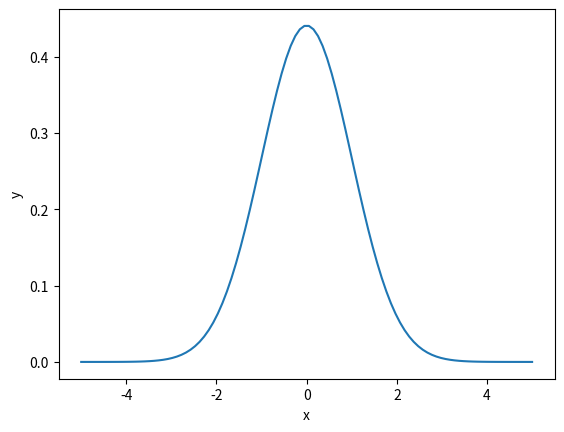

Source code (Python):
import numpy as np
import matplotlib.pyplot as plt

#正規分布
def normal(x,mu=0,sigma=1):
    y = 1/(np.sqrt(2+np.pi)*sigma)*np.exp(-(x-mu)**2/(2*sigma**2))

    return y

x = np.linspace(-5,5,100)
y = normal(x)

plt.plot(x,y)
plt.xlabel('x')
plt.ylabel('y')
plt.show()